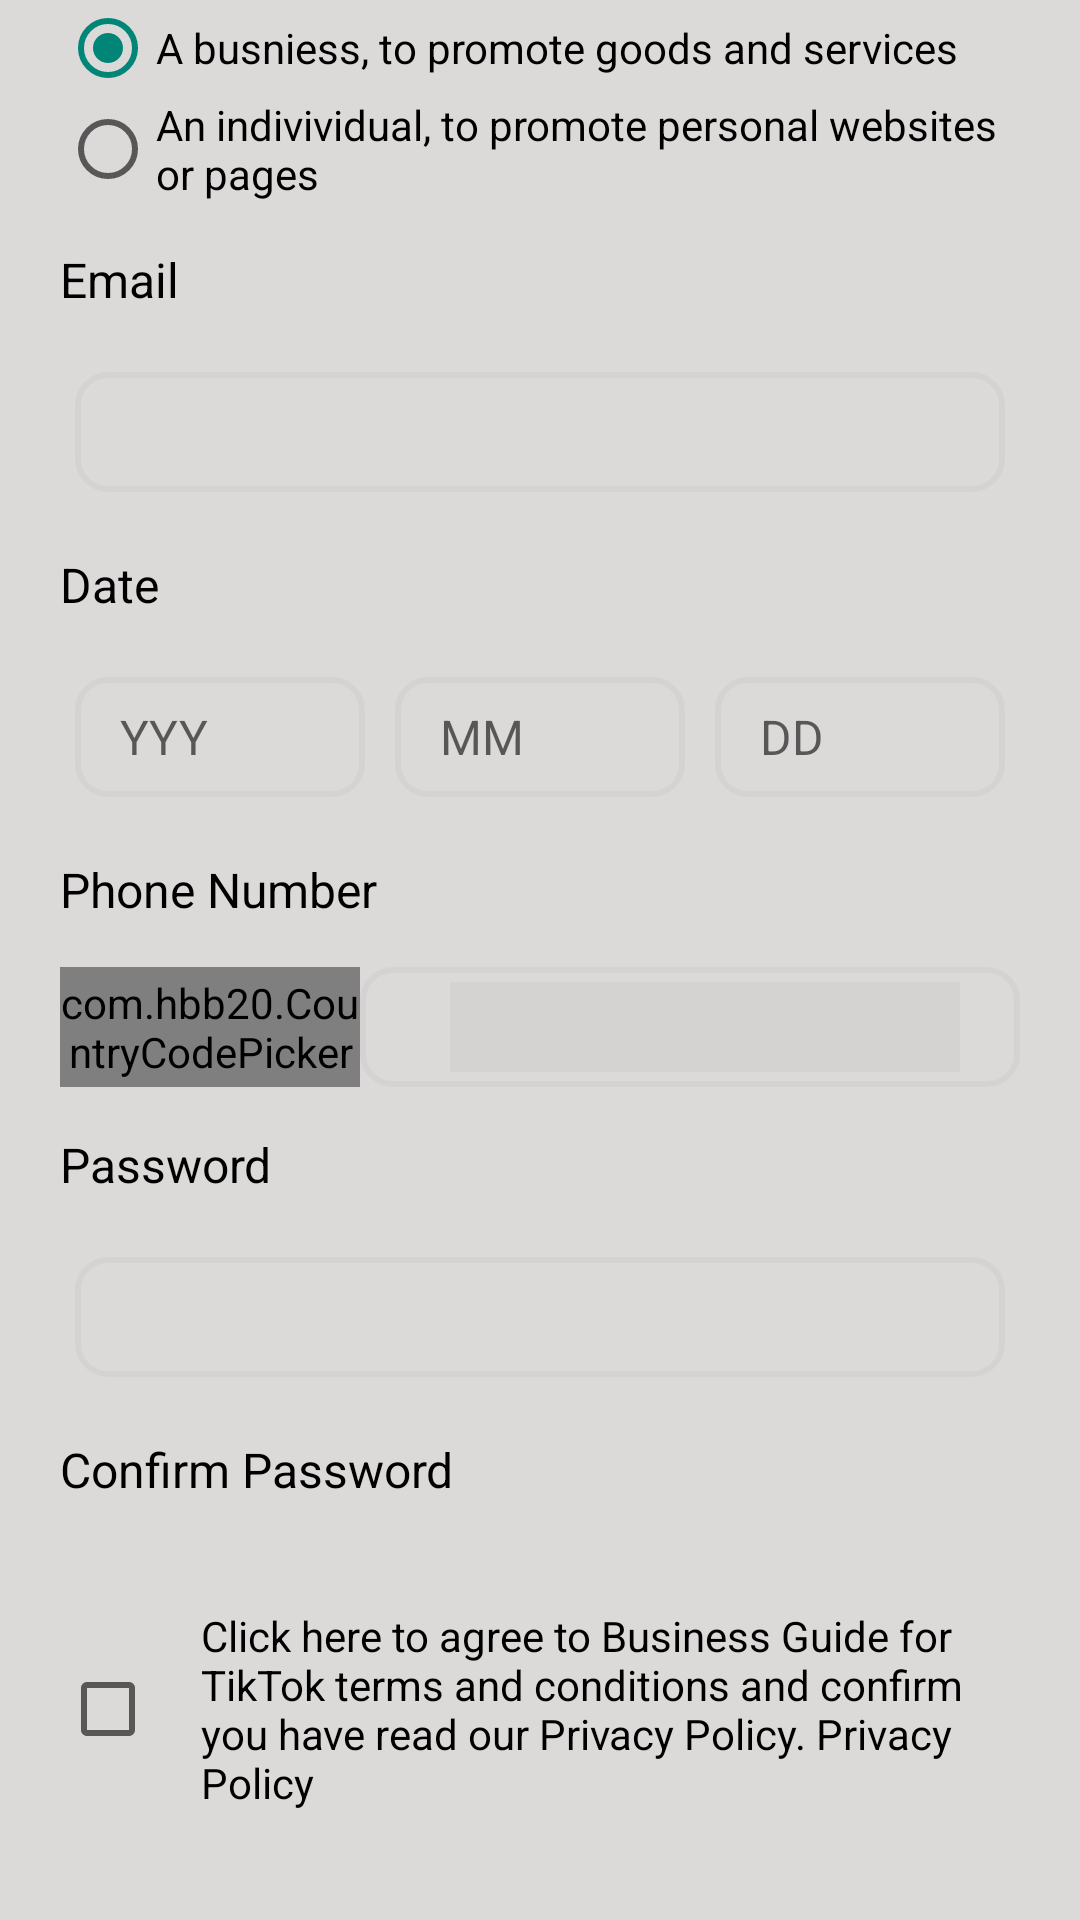

Android layout source for this screen:
<!-- AndroidManifest.xml: application theme AppTheme -->
<!-- res/layout/layout_introduce4.xml -->
<?xml version="1.0" encoding="utf-8"?>
<LinearLayout android:orientation="vertical"
    xmlns:android="http://schemas.android.com/apk/res/android"
    android:layout_width="match_parent"
    android:layout_height="wrap_content"
    android:paddingLeft="@dimen/size20"
    android:paddingRight="@dimen/size20"
    android:background="#DCD9D9"
    xmlns:app="http://schemas.android.com/apk/res-auto">
    <LinearLayout
        android:orientation="vertical"
        android:layout_width="match_parent"
        android:layout_marginBottom="@dimen/size20"
        android:layout_height="wrap_content">
        <RadioGroup
            android:layout_width="wrap_content"
            android:layout_height="wrap_content">
            <RadioButton
                android:textColor="@color/color_black"
                android:textSize="@dimen/size14"
                android:id="@+id/radio_a"
                android:checked="true"
                android:text="@string/txt_introduce_4_1"
                android:layout_width="wrap_content"
                android:layout_height="wrap_content" />

            <RadioButton
                android:id="@+id/radio_b"
                android:textColor="@color/color_black"
                android:textSize="@dimen/size14"
                android:text="@string/txt_introduce_4_2"
                android:layout_width="wrap_content"
                android:layout_height="wrap_content" />


        </RadioGroup>
       <LinearLayout
           android:visibility="visible"
           android:orientation="vertical"
           android:id="@+id/linearIntroduce4"
           android:layout_width="match_parent"
           android:layout_height="wrap_content">
           <TextView
               android:layout_width="wrap_content"
               android:layout_height="wrap_content"
               android:text="@string/txt_email_register"
               android:textSize="@dimen/size16"
               android:textColor="@color/color_black"
               android:layout_marginBottom="15dp"
               android:layout_marginTop="15dp"/>
           <EditText
               android:id="@+id/edt_Email"
               android:layout_width="match_parent"
               android:layout_height="40dp"
               android:maxLines="1"
               android:textSize="@dimen/size16"
               android:textColor="@color/color_black"
               android:background="@drawable/test_change_text"
               android:layout_margin="5dp"/>
           <TextView
               android:layout_width="wrap_content"
               android:layout_height="wrap_content"
               android:text="Date"
               android:textSize="@dimen/size16"
               android:textColor="@color/color_black"
               android:layout_marginTop="15dp"/>
           <LinearLayout
               android:layout_width="match_parent"
               android:layout_marginTop="15dp"
               android:layout_height="wrap_content">

               <EditText
                   android:layout_width="0dp"
                   android:layout_height="40dp"
                   android:layout_weight="1"
                   android:hint="YYY"
                   android:textSize="@dimen/size16"
                   android:maxLines="1"
                   android:textColor="@color/color_black"
                   android:inputType="number"
                   android:background="@drawable/test_change_text"
                   android:layout_margin="5dp"/>
               <EditText
                   android:inputType="number"

                   android:layout_width="0dp"
                   android:layout_height="40dp"
                   android:maxLines="1"
                   android:hint="MM"
                   android:layout_weight="1"
                   android:textSize="@dimen/size16"
                   android:textColor="@color/color_black"
                   android:background="@drawable/test_change_text"
                   android:layout_margin="5dp"/>
               <EditText
                   android:inputType="number"
                   android:layout_width="0dp"
                   android:layout_height="40dp"
                   android:maxLines="1"
                   android:layout_weight="1"
                   android:hint="DD"
                   android:textSize="@dimen/size16"
                   android:textColor="@color/color_black"
                   android:background="@drawable/test_change_text"
                   android:layout_margin="5dp"/>
           </LinearLayout>
           <TextView
               android:layout_width="wrap_content"
               android:layout_height="wrap_content"
               android:text="@string/txt_phone_register"
               android:textSize="@dimen/size16"
               android:textColor="@color/color_black"
               android:layout_marginTop="15dp"/>
           <LinearLayout
               android:layout_width="match_parent"
               android:layout_marginTop="15dp"
               android:gravity="center_vertical"
               android:layout_height="wrap_content">
               <com.hbb20.CountryCodePicker
                   android:id="@+id/country_picker"
                   android:layout_width="100dp"
                   android:layout_height="40dp"
                   android:layout_centerVertical="true"
                   android:includeFontPadding="false"
                   android:textColor="@color/color_black"
                   app:ccp_showNameCode="false"
                   app:ccp_textSize="@dimen/size16" />
               <RelativeLayout
                   android:layout_width="match_parent"
                   android:background="@drawable/test_change_text"
                   android:layout_height="40dp">
                   <TextView
                       android:layout_centerVertical="true"
                       android:id="@+id/txt_number_country"
                       android:layout_marginRight="@dimen/size10"
                       android:layout_width="wrap_content"
                       android:layout_height="wrap_content"/>
                   <EditText
                       android:layout_toRightOf="@+id/txt_number_country"
                       android:layout_centerVertical="true"
                       android:inputType="number"
                       android:layout_width="match_parent"
                       android:background="#08080808"
                       android:layout_height="match_parent"
                       android:maxLines="1"
                       android:textSize="@dimen/size16"
                       android:textColor="@color/color_black"

                       android:layout_margin="5dp"/>
               </RelativeLayout>


           </LinearLayout>
           <TextView
               android:layout_width="wrap_content"
               android:layout_height="wrap_content"
               android:text="@string/txt_pass"
               android:textSize="@dimen/size16"
               android:layout_marginBottom="15dp"
               android:textColor="@color/color_black"
               android:layout_marginTop="15dp"/>

           <EditText
               android:inputType="textPassword"
               android:id="@+id/edt_Password"
               android:layout_width="match_parent"
               android:layout_height="40dp"
               android:maxLines="1"
               android:textSize="@dimen/size16"
               android:textColor="@color/color_black"
               android:background="@drawable/test_change_text"
               android:layout_margin="5dp"/>
           <TextView
               android:layout_width="wrap_content"
               android:layout_height="wrap_content"
               android:text="@string/txt_confirm_pass"
               android:layout_marginBottom="15dp"
               android:textSize="@dimen/size16"
               android:textColor="@color/color_black"
               android:layout_marginTop="15dp"/>

           <EditText
               android:inputType="textPassword"
               android:id="@+id/edt_ConfirmPass"
               android:layout_marginTop="@dimen/size20"
               android:layout_width="match_parent"
               android:layout_height="40dp"
               android:maxLines="1"
               android:layout_weight="1"
               android:textSize="@dimen/size16"
               android:textColor="@color/color_black"
               android:background="@drawable/test_change_text"
               android:layout_margin="5dp"/>
           <LinearLayout
               android:layout_width="match_parent"
               android:layout_marginTop="10dp"
               android:gravity="center_vertical"
               android:layout_height="wrap_content">
               <CheckBox
                   android:id="@+id/checkbox"
                   android:layout_width="wrap_content"
                   android:layout_height="wrap_content"/>
               <TextView
                   android:layout_width="match_parent"
                   android:layout_height="wrap_content"
                   android:text="@string/txt_introduce_4_3"
                   android:textColor="@color/color_black"
                   android:layout_marginLeft="15dp"
                   android:textSize="@dimen/size14"/>
           </LinearLayout>
           <TextView
               android:layout_width="match_parent"
               android:layout_height="wrap_content"
               android:text="@string/txt_introduce_4_4"
               android:gravity="center"
               android:textColor="@color/color_red"
               android:textSize="@dimen/size12"
               android:layout_marginTop="15dp"/>
           <androidx.cardview.widget.CardView
               android:id="@+id/card_create"
               android:layout_width="match_parent"
               android:layout_height="40dp"
               app:cardCornerRadius="@dimen/size30"
               android:layout_marginTop="@dimen/size10"
               android:elevation="7dp"
               app:cardBackgroundColor="@color/color_card"
               >
               <TextView
                   android:layout_width="match_parent"
                   android:layout_height="match_parent"
                   android:text="@string/txt_create_acc"
                   android:gravity="center"
                   android:textColor="@color/color_white"
                   android:textSize="@dimen/size16"
                   android:textStyle="bold"/>

           </androidx.cardview.widget.CardView>
       </LinearLayout>

    </LinearLayout>

</LinearLayout>
<!-- resources referenced by this layout -->
<resources>
  <color name="color_black">#000</color>
  <color name="color_card">#8A8686</color>
  <color name="color_red">#EE0000</color>
  <color name="color_white">#FFFFFF</color>
  <dimen name="size10">10sp</dimen>
  <dimen name="size12">12sp</dimen>
  <dimen name="size14">14sp</dimen>
  <dimen name="size16">16sp</dimen>
  <dimen name="size20">20sp</dimen>
  <dimen name="size30">30dp</dimen>
  <!-- drawable test_change_text (drawable) -->
  <?xml version="1.0" encoding="UTF-8"?>
      <selector xmlns:android="http://schemas.android.com/apk/res/android">
  
      <item android:state_window_focused="true"
          android:state_focused="true"
          android:drawable="@drawable/border_change"/>
  
      <item android:state_window_focused="false"
          android:state_focused="false"
          android:drawable="@drawable/boder_editext"/>
  
  </selector>
  <string name="txt_confirm_pass">Confirm Password</string>
  <string name="txt_create_acc">Create new account</string>
  <string name="txt_email_register">Email</string>
  <string name="txt_introduce_4_1"> A busniess, to promote goods and services</string>
  <string name="txt_introduce_4_2"> An indivividual, to promote personal websites or pages</string>
  <string name="txt_introduce_4_3"> Click here to agree to Business Guide for TikTok terms and conditions and confirm you have read our Privacy Policy. Privacy Policy</string>
  <string name="txt_introduce_4_4"> Please complete the form to continute .</string>
  <string name="txt_pass">Password </string>
  
      //textview register app
  <string name="txt_phone_register">Phone Number</string>
  <style name="AppTheme" parent="Theme.AppCompat.Light.NoActionBar" />
  <!-- drawable border_change (drawable) -->
  <?xml version="1.0"?>
      <shape xmlns:android="http://schemas.android.com/apk/res/android">
  
      <stroke android:color="@color/color_blue" android:width="2dp"/>
  
      <corners android:radius="10dp"/>
  
      <padding android:right="15dp" android:left="15dp"/>
  
  </shape>
  <!-- drawable boder_editext (drawable) -->
  <shape xmlns:android="http://schemas.android.com/apk/res/android">
      <stroke
          android:width="2dp"
          android:color="#08080808" />
      <corners android:radius="10dp" />
      <padding
          android:left="15dp"
          android:right="15dp" />
  </shape>
  <color name="color_blue">#2196F3</color>
</resources>
